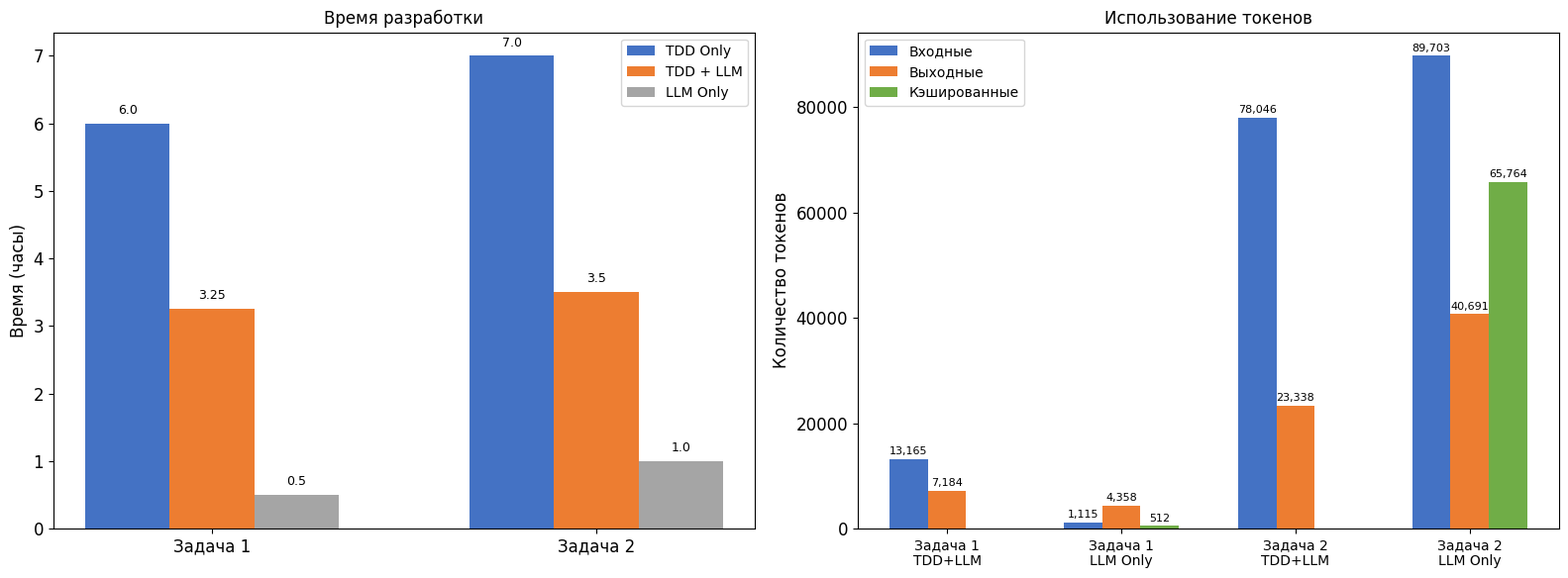

Reproduce this figure in Python.
import matplotlib.pyplot as plt
import numpy as np

# Настройка шрифта
plt.rcParams['font.family'] = 'Times New Roman'
plt.rcParams['font.size'] = 12

tasks = ['Задача 1', 'Задача 2']

# Время (в часах)
time_tdd = [6.0, 7.0]          # TDD Only
time_tdd_llm = [3.25, 3.5]     # TDD + LLM  
time_llm = [0.5, 1.0]          # LLM Only

# Данные по токенам из логов
# Токены: Задача 1
t1_tdd_llm_input = 13165
t1_tdd_llm_output = 7184
t1_llm_input = 1115
t1_llm_output = 4358
t1_llm_cached = 512

# Токены: Задача 2
t2_tdd_llm_input = 78046
t2_tdd_llm_output = 23338
t2_llm_input = 89703
t2_llm_output = 40691
t2_llm_cached = 65764


fig, (ax1, ax2) = plt.subplots(1, 2, figsize=(16, 6))

# Левая гистограмма: Время
x = np.arange(len(tasks))
width = 0.22

bars1 = ax1.bar(x - width, time_tdd, width, label='TDD Only', color='#4472C4')
bars2 = ax1.bar(x, time_tdd_llm, width, label='TDD + LLM', color='#ED7D31')
bars3 = ax1.bar(x + width, time_llm, width, label='LLM Only', color='#A5A5A5')

ax1.set_ylabel('Время (часы)', fontsize=12)
ax1.set_title('Время разработки', fontsize=12)
ax1.set_xticks(x)
ax1.set_xticklabels(tasks, fontsize=12)
ax1.legend(fontsize=10)

# Подписи значений
for bar in bars1:
    height = bar.get_height()
    ax1.text(bar.get_x() + bar.get_width()/2., height + 0.1, str(height),
             ha='center', va='bottom', fontsize=9)
for bar in bars2:
    height = bar.get_height()
    ax1.text(bar.get_x() + bar.get_width()/2., height + 0.1, str(height),
             ha='center', va='bottom', fontsize=9)
for bar in bars3:
    height = bar.get_height()
    ax1.text(bar.get_x() + bar.get_width()/2., height + 0.1, str(height),
             ha='center', va='bottom', fontsize=9)


# Правая гистограмма: Токены
x_tokens = np.arange(4)
width_t = 0.22

# Данные: [Задача1 TDD+LLM, Задача1 LLM Only, Задача2 TDD+LLM, Задача2 LLM Only]
input_data = [t1_tdd_llm_input, t1_llm_input, t2_tdd_llm_input, t2_llm_input]
output_data = [t1_tdd_llm_output, t1_llm_output, t2_tdd_llm_output, t2_llm_output]
cached_data = [0, t1_llm_cached, 0, t2_llm_cached]

bars4 = ax2.bar(x_tokens - width_t, input_data, width_t, label='Входные', color='#4472C4')
bars5 = ax2.bar(x_tokens, output_data, width_t, label='Выходные', color='#ED7D31')
bars6 = ax2.bar(x_tokens + width_t, cached_data, width_t, label='Кэшированные', color='#70AD47')

ax2.set_ylabel('Количество токенов', fontsize=12)
ax2.set_title('Использование токенов', fontsize=12)
ax2.set_xticks(x_tokens)
ax2.set_xticklabels(['Задача 1\nTDD+LLM', 'Задача 1\nLLM Only', 'Задача 2\nTDD+LLM', 'Задача 2\nLLM Only'], fontsize=10)
ax2.legend(fontsize=10)

# Подписи значений
for bar in bars4:
    height = bar.get_height()
    if height > 0:
        ax2.text(bar.get_x() + bar.get_width()/2., height + 500,
                 f'{int(height):,}', ha='center', va='bottom', fontsize=8)
for bar in bars5:
    height = bar.get_height()
    if height > 0:
        ax2.text(bar.get_x() + bar.get_width()/2., height + 500,
                 f'{int(height):,}', ha='center', va='bottom', fontsize=8)
for bar in bars6:
    height = bar.get_height()
    if height > 0:
        ax2.text(bar.get_x() + bar.get_width()/2., height + 500,
                 f'{int(height):,}', ha='center', va='bottom', fontsize=8)


plt.tight_layout()
fig.savefig('histograms.png', dpi=200, bbox_inches='tight')
print("Гистограмма сохранена: histograms.png")
